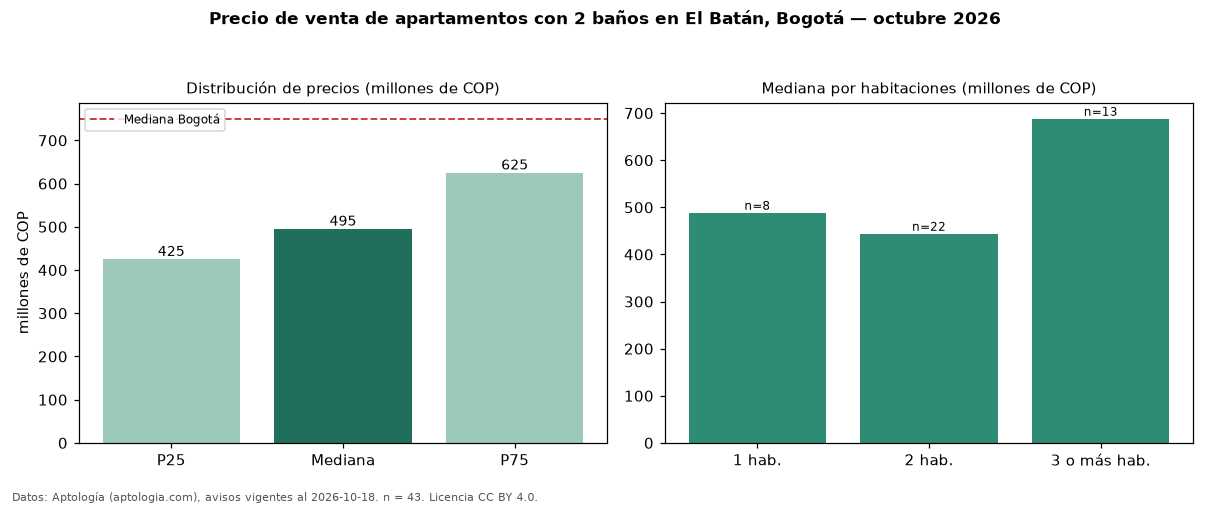

The data file committed next to this chart (first rows):
seccion, metrica, valor, moneda, n
filtro, ban2, con 2 baños, , 43
precio, p25, 425000000, COP, 43
precio, mediana, 495000000, COP, 43
precio, p75, 625000000, COP, 43
precio, minimo, 335000000, COP, 43
precio, maximo, 979000000, COP, 43
m2, mediana_precio_m2, 7246377, COP, 43
m2, area_mediana_m2, 68.0, m2, 43
admin, mediana_admin_mes, 605500, COP, 34
banos, mediana_banos, 2.0, , 
parqueadero, pct_con_parqueadero, 100.0, %, 43
estrato, estrato_mas_frecuente, 5, , 43
habitaciones, 1, 488500000, COP, 8
habitaciones, 2, 444000000, COP, 22
habitaciones, 3+, 688000000, COP, 13
ciudad, mediana_ciudad_referencia, 750000000, COP, 
ciudad, mediana_m2_ciudad, 7261905, COP, 
fuente, fecha_datos, 2026-10-18, , 
fuente, atribucion, https://www.aptologia.com/venta/bogota/e…, , 
fuente, licencia, CC BY 4.0, , 
